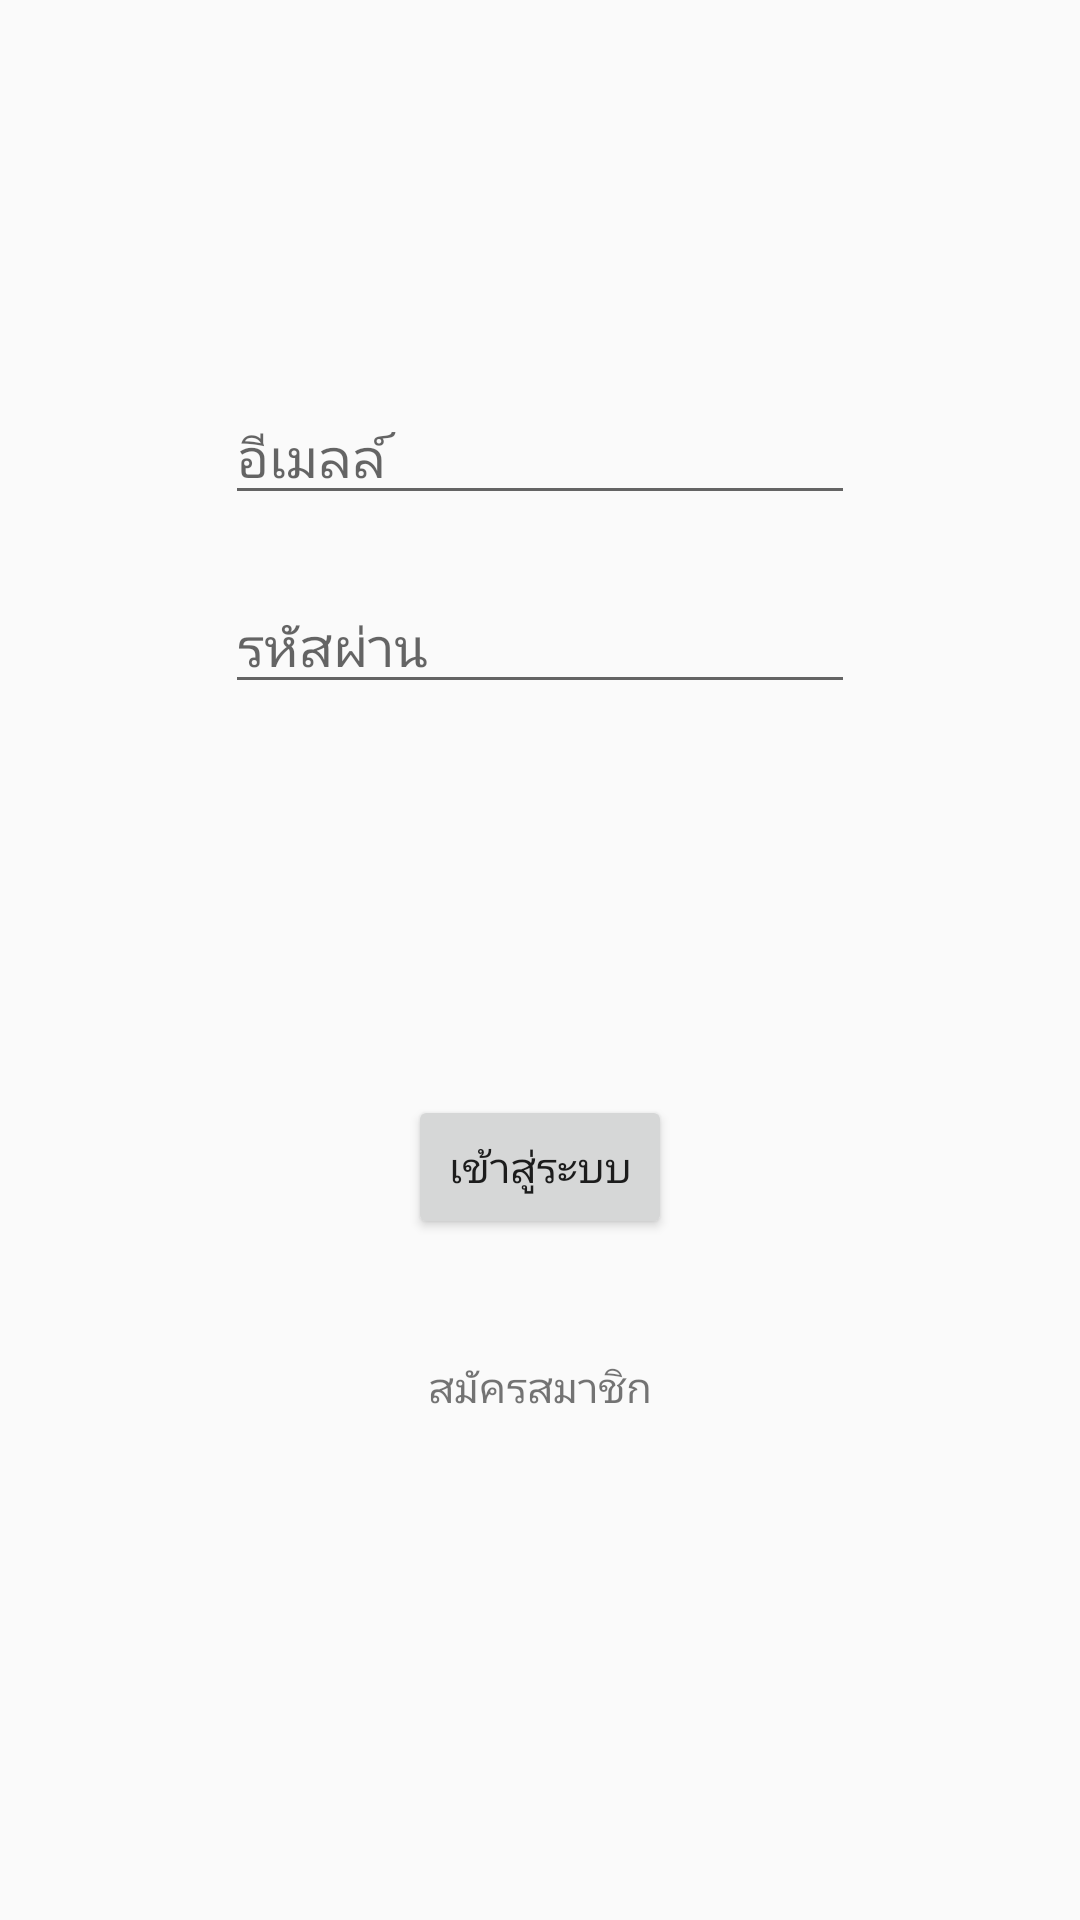

Here is an Android app screen rendered from its layout file. Give the layout XML and the strings, colors and styles it references.
<!-- AndroidManifest.xml: application theme AppTheme -->
<!-- res/layout/activity_login.xml -->
<?xml version="1.0" encoding="utf-8"?>
<RelativeLayout
    xmlns:android="http://schemas.android.com/apk/res/android"
    xmlns:app="http://schemas.android.com/apk/res-auto"
    xmlns:tools="http://schemas.android.com/tools"
    android:layout_width="match_parent"
    android:layout_height="match_parent"
    tools:context=".login">


    
        
        
        
        
        
        
        
        
        


    <EditText
        android:id="@+id/Username"
        android:layout_width="wrap_content"
        android:layout_height="wrap_content"
        android:layout_alignParentTop="true"
        android:layout_centerHorizontal="true"
        android:layout_marginTop="130dp"
        android:ems="10"
        android:inputType="textPersonName"
        android:hint="อีเมลล์"
        app:layout_constraintEnd_toEndOf="parent"
        app:layout_constraintHorizontal_bias="0.479"
        app:layout_constraintStart_toStartOf="parent"
        app:layout_constraintTop_toTopOf="parent" />

    <EditText
        android:id="@+id/password"
        android:layout_width="wrap_content"
        android:layout_height="wrap_content"
        android:layout_alignParentTop="true"
        android:layout_centerHorizontal="true"
        android:layout_marginTop="193dp"
        android:ems="10"
        android:inputType="numberPassword"
        app:layout_constraintEnd_toEndOf="parent"
        app:layout_constraintHorizontal_bias="0.479"
        app:layout_constraintStart_toStartOf="parent"
        app:layout_constraintTop_toBottomOf="@+id/Username"
        android:hint="รหัสผ่าน"/>

    <Button
        android:id="@+id/loginn"
        android:layout_width="wrap_content"
        android:layout_height="wrap_content"
        android:layout_alignParentBottom="true"
        android:layout_centerHorizontal="true"
        android:layout_marginBottom="227dp"
        android:text="เข้าสู่ระบบ"
        app:layout_constraintEnd_toEndOf="parent"
        app:layout_constraintTop_toBottomOf="@+id/password" />

    <TextView
        android:id="@+id/signup"
        android:layout_width="wrap_content"
        android:layout_height="wrap_content"
        android:layout_alignParentBottom="true"
        android:layout_centerHorizontal="true"
        android:layout_marginBottom="168dp"
        android:text="สมัครสมาชิก" />

</RelativeLayout>
<!-- resources referenced by this layout -->
<resources>
  <style name="AppTheme" parent="Theme.AppCompat.Light.NoActionBar">
          
          <item name="colorPrimary">@color/colorPrimary</item>
          <item name="colorPrimaryDark">@color/colorPrimaryDark</item>
          <item name="colorAccent">@color/colorAccent</item>
      </style>
  <color name="colorPrimary">#3F51B5</color>
  <color name="colorPrimaryDark">#DCEAD0</color>
  <color name="colorAccent">#F1B485</color>
</resources>
